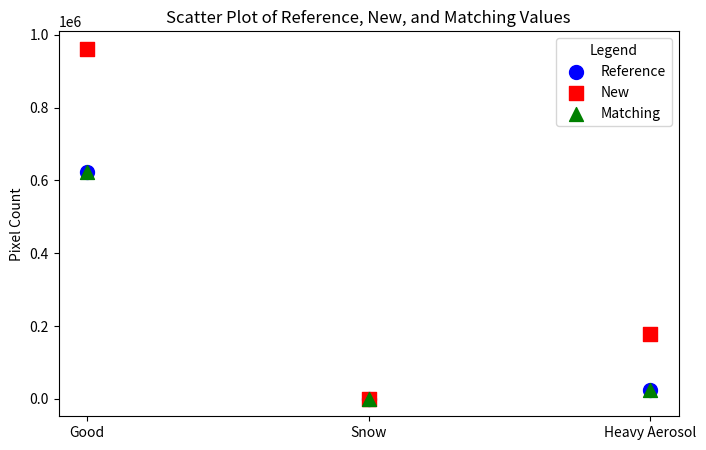

Write the Python code that produced this figure.
import matplotlib.pyplot as plt

# Data dictionary
data = {
    "Good": {"Reference": 622493, "New": 961497, "Matching": 622469},
    "Snow": {"Reference": 0, "New": 0, "Matching": 0},
    "Heavy Aerosol": {"Reference": 22936, "New": 178330, "Matching": 22936}
}

# Extract categories and subcategories
categories = list(data.keys())  # ["Good", "Snow", "Heavy Aerosol"]
subcategories = list(data["Good"].keys())  # ["Reference", "New", "Matching"]
colors = {"Reference": "blue", "New": "red", "Matching": "green"}
markers = {"Reference": "o", "New": "s", "Matching": "^"}

# Assign x-axis positions for each category
x_positions = range(len(categories))

# Plot scatter points
fig, ax = plt.subplots(figsize=(8, 5))
for sub in subcategories:
    y_values = [data[cat][sub] for cat in categories]
    ax.scatter(x_positions, y_values, label=sub, color=colors[sub], marker=markers[sub], s=100)

# Formatting
ax.set_xticks(x_positions)
ax.set_xticklabels(categories)
ax.set_ylabel("Pixel Count")
ax.set_title("Scatter Plot of Reference, New, and Matching Values")
ax.legend(title="Legend")

plt.show()